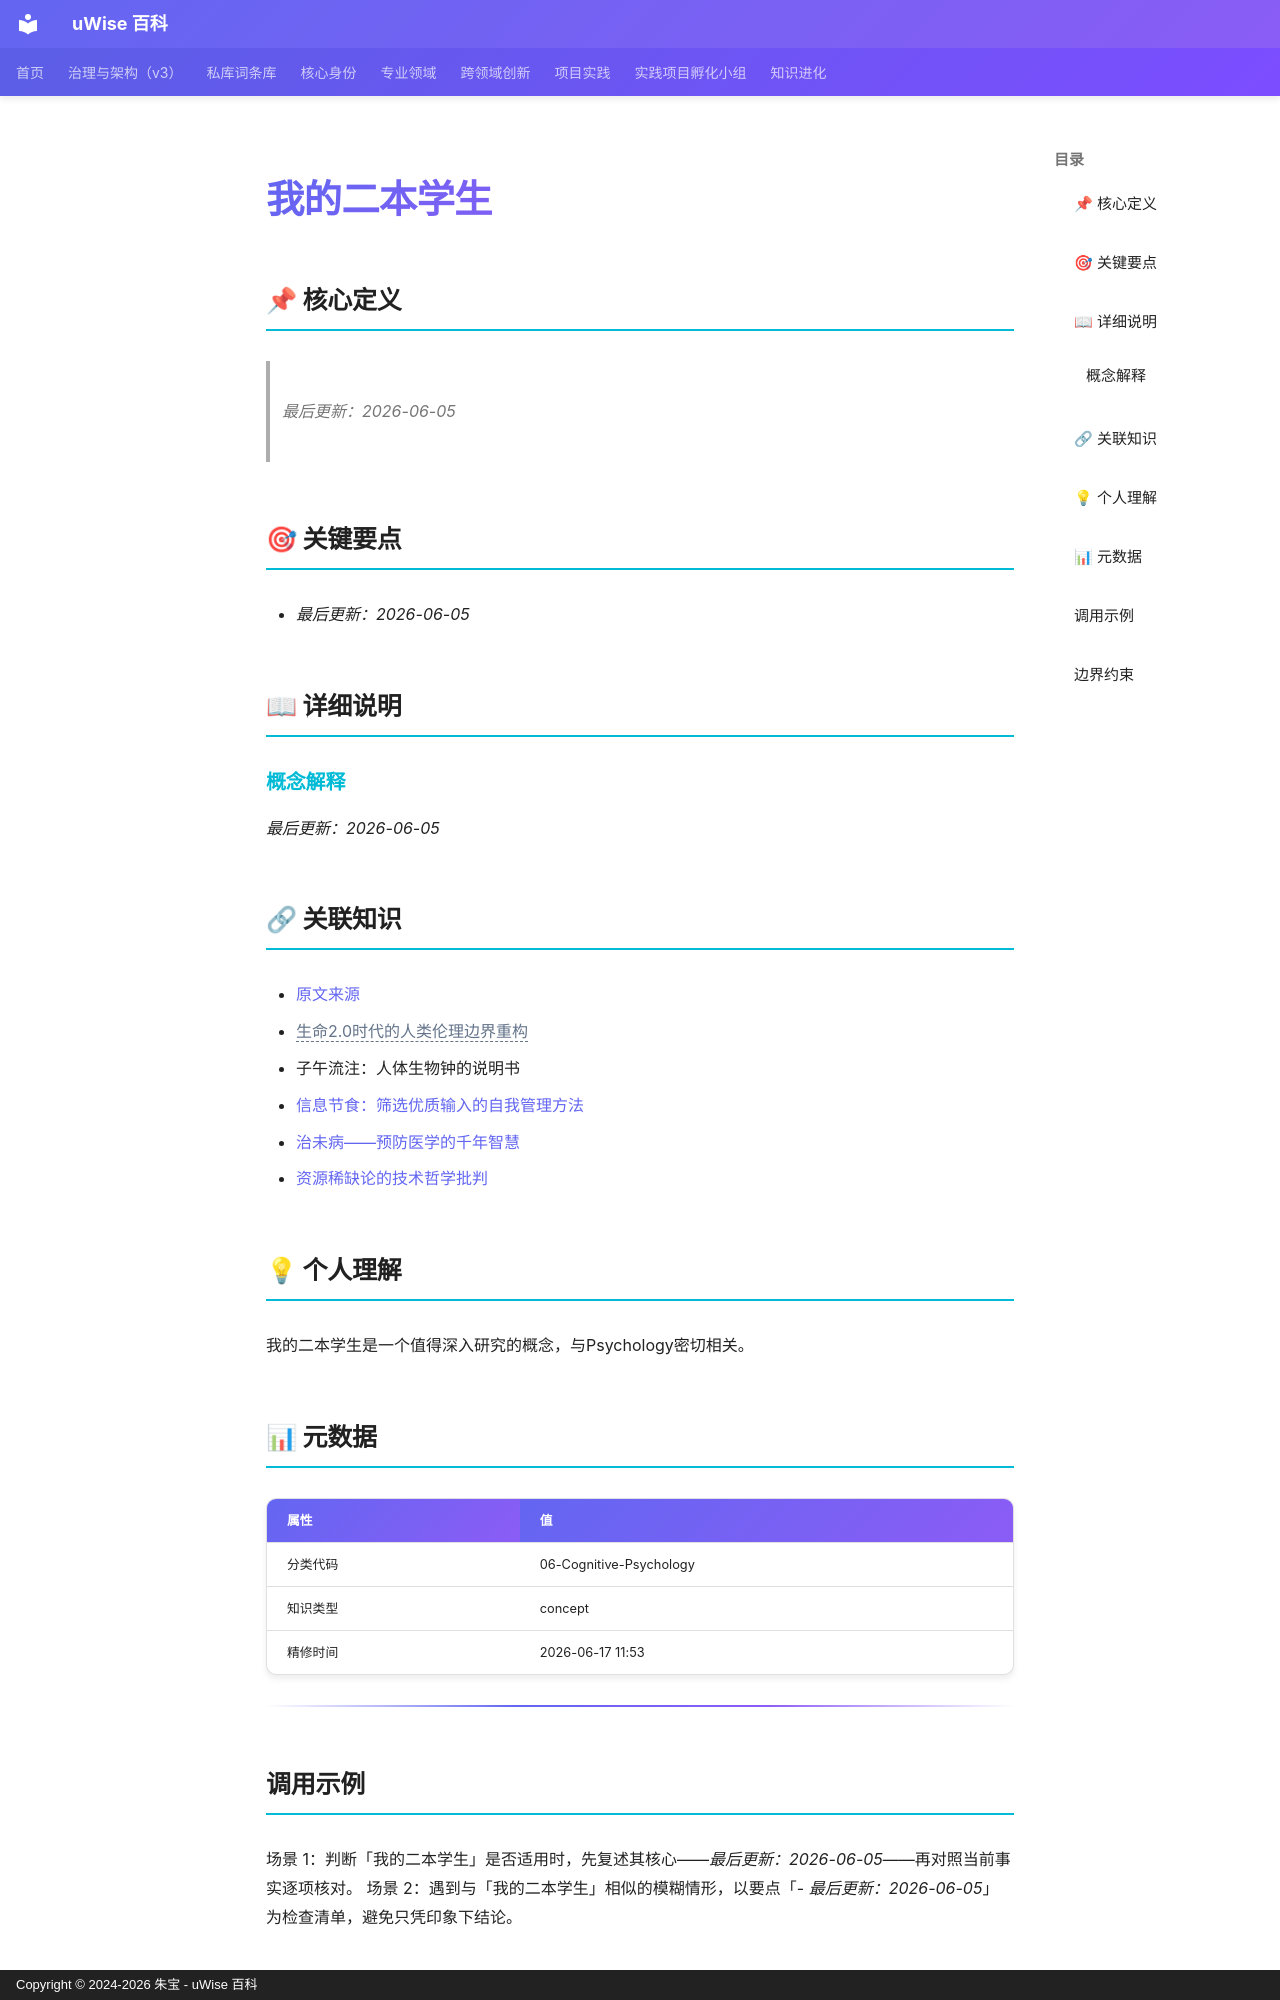

repository: zhubao315/uWise · page: vault-encyclopedia/md-cb8a5125/index.html · generator: mkdocs · copyright: Copyright © 2024-2026 朱宝 - uWise 百科

---
title: "我的二本学生"
description: "最后更新：2026-06-05"
---

# 我的二本学生

## 📌 核心定义

> *最后更新：2026-06-05*
## 🎯 关键要点

- *最后更新：2026-06-05*

## 📖 详细说明

### 概念解释

*最后更新：2026-06-05*


## 🔗 关联知识

- [原文来源](../md-cb8a5125/)
- <span class="uw-unresolved" data-target="生命2.0时代的人类伦理边界重构" title="未解析的双链目标：生命2.0时代的人类伦理边界重构">生命2.0时代的人类伦理边界重构</span>
- 子午流注：人体生物钟的说明书
- [信息节食：筛选优质输入的自我管理方法](../md-60335b50/)
- [治未病——预防医学的千年智慧](../md-378ca327/)
- [资源稀缺论的技术哲学批判](../md-e45b3d55/)

## 💡 个人理解

我的二本学生是一个值得深入研究的概念，与Psychology密切相关。
## 📊 元数据

| 属性 | 值 |
|------|-----|
| 分类代码 | 06-Cognitive-Psychology |
| 知识类型 | concept |
| 精修时间 | 2026-06-17 11:53 |

---

## 调用示例

场景 1：判断「我的二本学生」是否适用时，先复述其核心——*最后更新：2026-06-05*——再对照当前事实逐项核对。
场景 2：遇到与「我的二本学生」相似的模糊情形，以要点「- *最后更新：2026-06-05*」为检查清单，避免只凭印象下结论。
